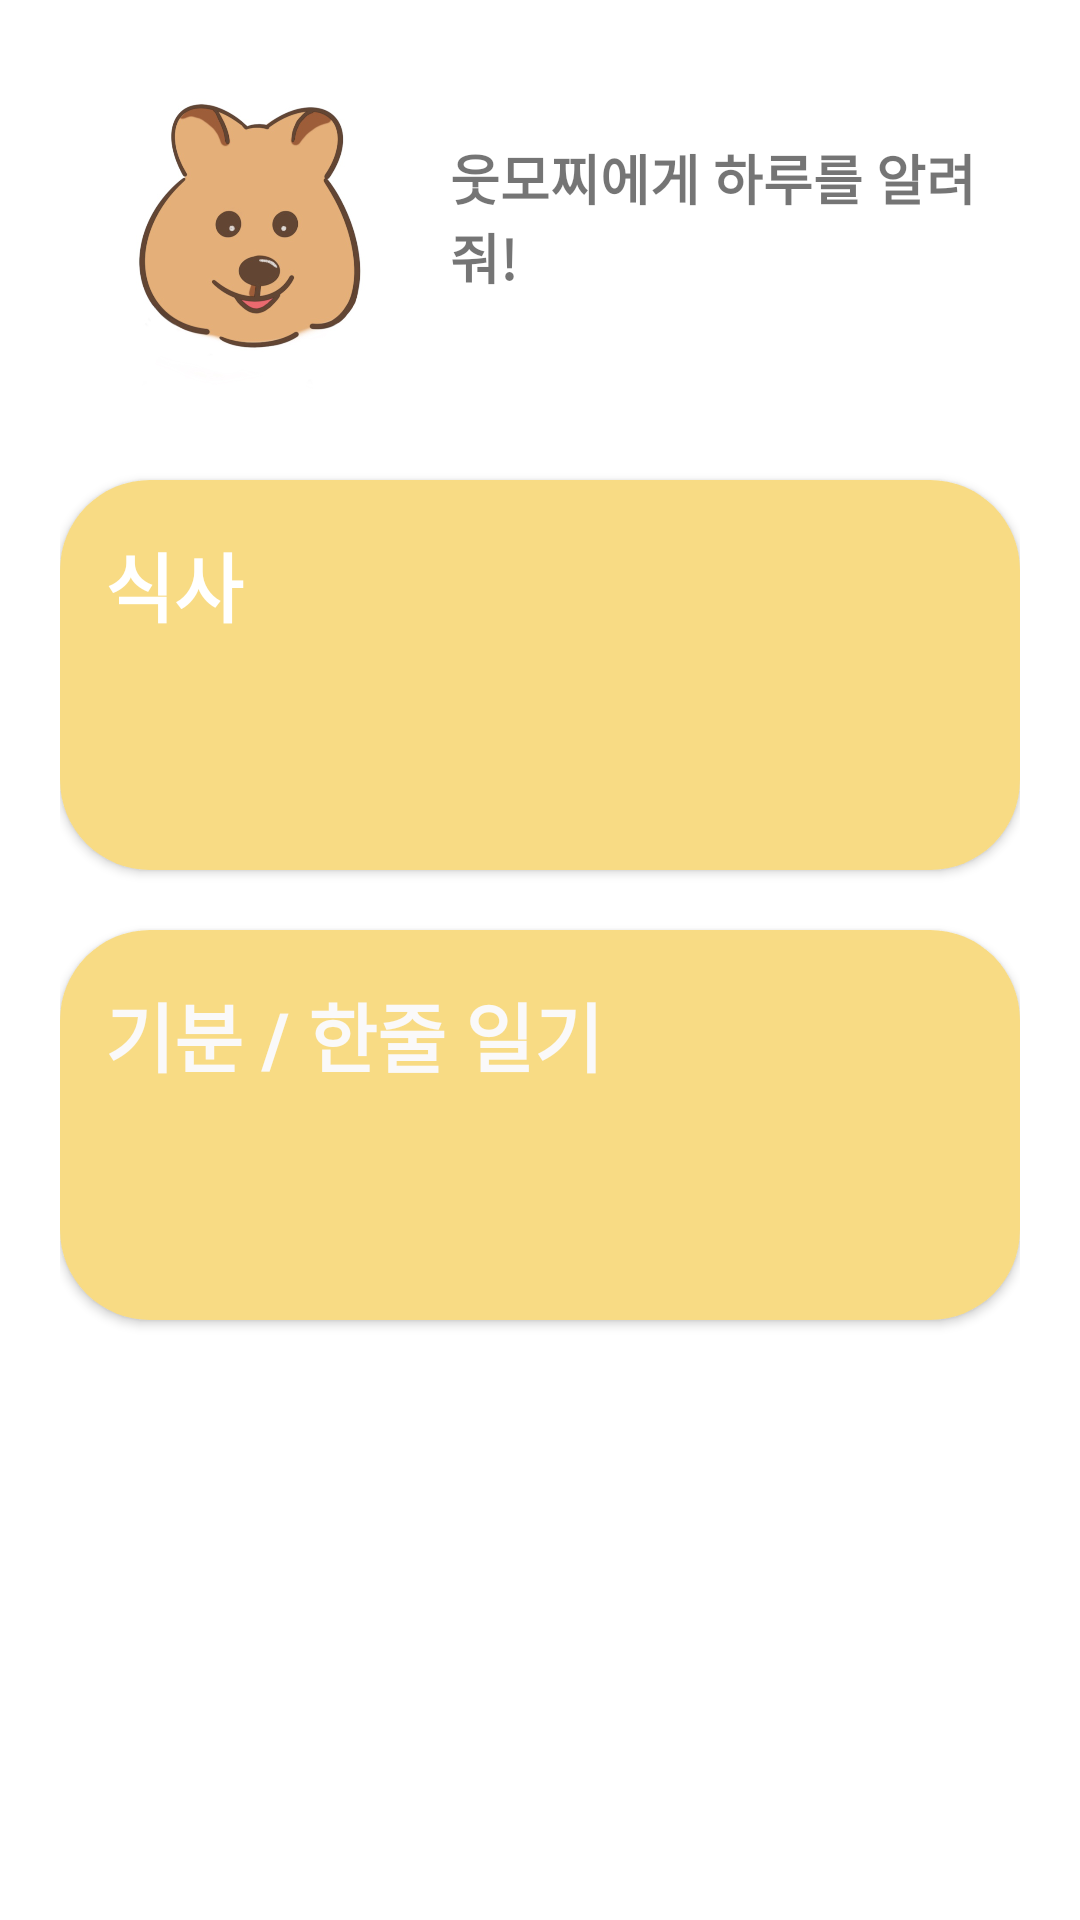

Produce the Android XML layout that renders to this screen, including the resource entries it uses.
<!-- AndroidManifest.xml: application theme Theme.GURU2_23_1 -->
<!-- res/layout/fragment_notifications.xml -->
<?xml version="1.0" encoding="utf-8"?>
<androidx.constraintlayout.widget.ConstraintLayout xmlns:android="http://schemas.android.com/apk/res/android"
    xmlns:app="http://schemas.android.com/apk/res-auto"
    xmlns:tools="http://schemas.android.com/tools"
    android:layout_width="match_parent"
    android:layout_height="match_parent"
    tools:context=".ui.DayRecordActivity"
    android:paddingHorizontal="20dp">

    <RelativeLayout
        android:layout_width="match_parent"
        android:layout_height="match_parent"
        android:orientation="vertical"
        app:layout_constraintEnd_toEndOf="parent"
        app:layout_constraintStart_toStartOf="parent"
        app:layout_constraintTop_toTopOf="parent">

        
        
        
        
        
        
        
        


        <TextView
            android:id="@+id/text_mochi"
            android:layout_width="match_parent"
            android:layout_height="130dp"
            android:layout_marginTop="10dp"
            android:drawableLeft="@drawable/mocchixml"
            android:gravity=""
            android:paddingBottom="5dp"
            android:text="웃모찌에게 하루를 알려줘!"
            android:textSize="18sp"
            android:textStyle="bold" />

        <android.widget.Button
            android:id="@+id/button_meal"
            android:layout_width="match_parent"
            android:layout_height="130dp"
            android:layout_below="@id/text_mochi"
            android:layout_marginTop="20dp"
            android:background="@drawable/rounded_corner"
            android:drawableLeft="@drawable/mealxml"
            android:gravity="clip_horizontal|center_vertical"
            android:onClick="onMealClick"
            android:paddingLeft="15dp"
            android:paddingBottom="60dp"
            android:text="식사"
            android:textSize="25sp"
            android:textStyle="bold"
            android:textColor="@color/white" />


        
        
        
        
        
        
        
        
        
        
        
        
        
        
        

        <android.widget.Button
            android:id="@+id/button_mood"
            android:layout_width="match_parent"
            android:layout_height="130dp"
            android:layout_below="@id/button_meal"
            android:layout_marginTop="20dp"
            android:background="@drawable/rounded_corner"
            android:drawableLeft="@drawable/moodxml"
            android:gravity="clip_horizontal|center_vertical"
            android:onClick="onMoodClick"
            android:paddingLeft="15dp"
            android:paddingBottom="60dp"
            android:text="기분 / 한줄 일기"
            android:textColor="#FAF9F9"
            android:textSize="25sp"
            android:textStyle="bold" />
    </RelativeLayout>


</androidx.constraintlayout.widget.ConstraintLayout>
<!-- resources referenced by this layout -->
<resources>
  <color name="white">#FFFFFFFF</color>
  <!-- drawable mealxml (drawable) -->
  <?xml version="1.0" encoding="utf-8"?>
  <layer-list xmlns:android="http://schemas.android.com/apk/res/android">
      <item
          android:drawable="@drawable/meal"
          android:width="30dp"
          android:height="30dp" />
  </layer-list>
  <!-- drawable mocchixml (drawable) -->
  <?xml version="1.0" encoding="utf-8"?>
  <layer-list xmlns:android="http://schemas.android.com/apk/res/android">
      <item
          android:drawable="@drawable/mocchi"
          android:width="130dp"
          android:height="130dp" />
  
  </layer-list>
  <!-- drawable moodxml (drawable) -->
  <?xml version="1.0" encoding="utf-8"?>
  <layer-list xmlns:android="http://schemas.android.com/apk/res/android">
      <item
          android:drawable="@drawable/mood"
          android:width="30dp"
          android:height="30dp" />
  
  </layer-list>
  <!-- drawable rounded_corner (drawable) -->
  <?xml version="1.0" encoding="UTF-8"?>
  <shape xmlns:android="http://schemas.android.com/apk/res/android">
      <solid android:color="#F8DB84"/>
  
  
  
  
  
  
  
  
  
      <corners android:bottomRightRadius="30dp"
          android:bottomLeftRadius="30dp"
          android:topLeftRadius="30dp"
          android:topRightRadius="30dp"/>
  </shape>
  <!-- drawable schedulexml (drawable) -->
  <?xml version="1.0" encoding="utf-8"?>
  <layer-list xmlns:android="http://schemas.android.com/apk/res/android">
      <item
          android:drawable="@drawable/schedule"
          android:width="30dp"
          android:height="30dp" />
  
  </layer-list>
  <style name="Theme.GURU2_23_1" parent="Theme.MaterialComponents.DayNight.DarkActionBar">
          
          <item name="colorPrimary">@color/purple_500</item>
          <item name="colorPrimaryVariant">@color/purple_700</item>
          <item name="colorOnPrimary">@color/white</item>
          
          <item name="colorSecondary">@color/teal_200</item>
          <item name="colorSecondaryVariant">@color/teal_700</item>
          <item name="colorOnSecondary">@color/black</item>
          
          <item name="android:statusBarColor">?attr/colorPrimaryVariant</item>
          
  
  
  
  
      </style>
  <!-- drawable mocchi: png bitmap (drawable, 134517 bytes) -->
  <color name="purple_500">#FF6200EE</color>
  <color name="purple_700">#FF3700B3</color>
  <color name="teal_200">#FF03DAC5</color>
  <color name="teal_700">#FF018786</color>
  <color name="black">#FF000000</color>
</resources>
